Run: headless pygame with SDL's dummy video driver; simulated clock (each Clock.tick advances the game by its frame time, no real sleeping); random seed 0; keys injected as events and as key.get_pressed() state; no mouse input.
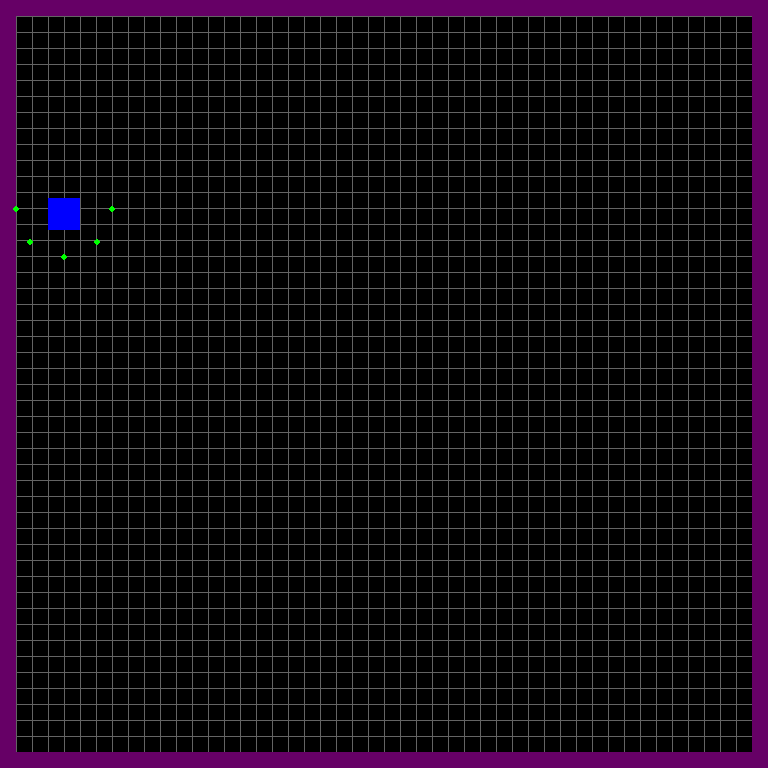
Frame 1 of 4 · flips 1–60 · no input
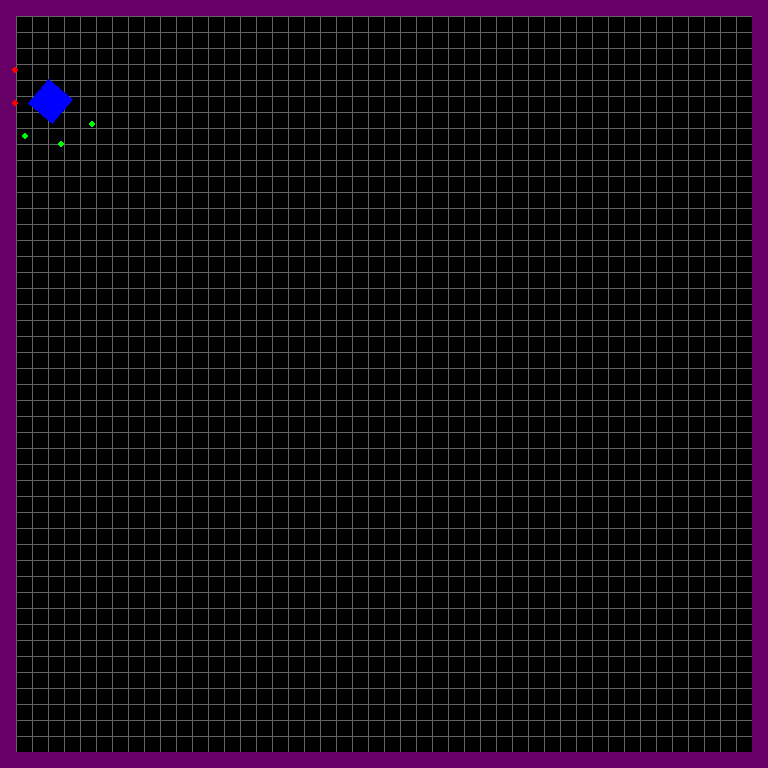
Frame 2 of 4 · flips 61–180 · tapped SPACE, RETURN · held RIGHT (→), D
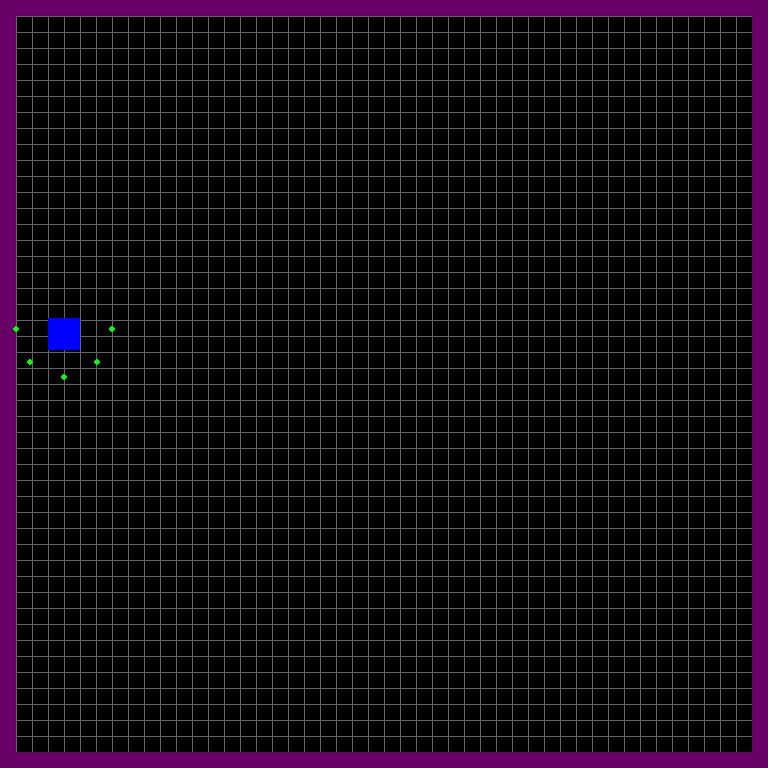
Frame 3 of 4 · flips 181–300 · held DOWN (↓), S
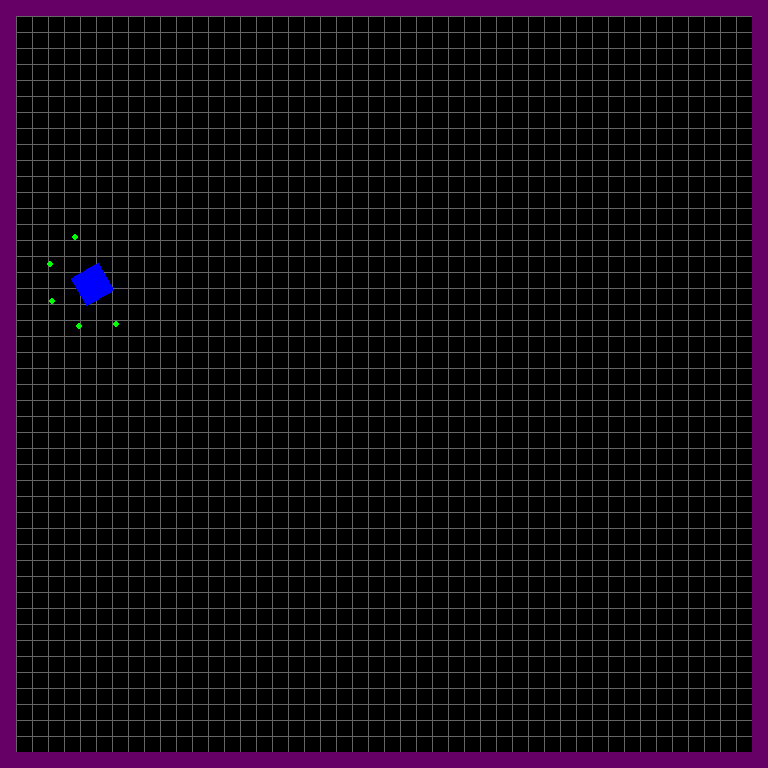
Frame 4 of 4 · flips 301–420 · held LEFT (←), A, UP (↑), W

The pygame program that drew these frames:

import pygame as py
import math 

py.init()
print("Hello Cruel World...")

#CAR SETTINGS
INIT_X = 64
INIT_Y = 64
WIDTH = 32
HEIGHT = 32
vel = 5
rot = 0
rot_speed = 5
BLACK = (0,0,0)
LIGHTGREY = (100,100,100)
RED = (255,0,0)
GREEN = (0,255,0) 
BLUE = (0,0,255)
WHITE = (255,255,255)
PURPLE = (102,0,102)
LIGHTBLUE = (153,255,255)
colide_markers = [1,1,1,1,1]
colide_distances = [48,48,48,48,48]
COL_MULTI = (2,1,0,-1,-2)
COLIDE_CIRCLES_RADIUS = 3
#WINDOW SETTINGS
WIN_WIDTH = 768
WIN_HEIGHT = 768
WIN = py.display.set_mode((WIN_WIDTH,WIN_HEIGHT))
py.display.set_caption("Autonomous_Car")
FPS = 30
CLOCK = py.time.Clock()
TILESIZE = 16
GRIDWIDTH = WIN_WIDTH / TILESIZE
GRIDHEIGHT = WIN_HEIGHT / TILESIZE

# CAR "IMAGE"
image_car = py.Surface((WIDTH,HEIGHT))
image_car.set_colorkey(BLACK)
image_car.fill(BLUE)
image_copy = image_car.copy()
image_copy.set_colorkey(BLACK)
rect = image_copy.get_rect()
rect.center = (INIT_X,INIT_Y)


loop = True
while loop:
	CLOCK.tick(FPS)
	WIN.fill(BLACK)
	#COPY_CAR_POSITION
	old_center = rect.center
	#DRAW_GRID
	for x_grid in range( 0, WIN_WIDTH, TILESIZE):
		py.draw.line(WIN, LIGHTGREY, (x_grid,0),(x_grid, WIN_HEIGHT))
	for y_grid in range ( 0, WIN_HEIGHT, TILESIZE):
		py.draw.line(WIN, LIGHTGREY, (0,y_grid), ( WIN_WIDTH, y_grid))
	#BORDERS
	py.draw.rect(WIN, PURPLE, py.Rect(0,0,(GRIDWIDTH)*TILESIZE,TILESIZE))
	py.draw.rect(WIN, PURPLE, py.Rect(0,TILESIZE,TILESIZE,(GRIDHEIGHT-1)*TILESIZE))
	py.draw.rect(WIN, PURPLE, py.Rect((GRIDWIDTH-1)*TILESIZE,TILESIZE,TILESIZE,(GRIDHEIGHT-1)*TILESIZE))
	py.draw.rect(WIN, PURPLE, py.Rect(TILESIZE,(GRIDHEIGHT-1)*TILESIZE,(GRIDWIDTH-2)*TILESIZE,TILESIZE))
	#DRAW_COLIDE_MARKERS
	for colide_mar in range(0,5):
		temp_rot = math.radians(rot+(COL_MULTI[colide_mar]*45))
		temp = 17
		while (temp<49):
			temp_X = int(old_center[0] + (temp * math.sin(temp_rot)))
			temp_Y = int(old_center[1] + (temp * math.cos(temp_rot)))
			if(WIN.get_at((temp_X,temp_Y))) == PURPLE:
				colide_markers[colide_mar] = 0
				if(temp==17):
					old_center = (INIT_X,INIT_Y)
					rot = 0
				colide_distances[colide_mar] = temp
				break
			else:
				colide_markers[colide_mar] = 1
				temp+=1
		if colide_markers[colide_mar] == 0:
			py.draw.circle(WIN, RED, ( temp_X, temp_Y), COLIDE_CIRCLES_RADIUS)
		else:
			py.draw.circle(WIN, GREEN, ( temp_X, temp_Y), COLIDE_CIRCLES_RADIUS)
	#CLOSE_WINDOW
	for event in py.event.get():
		if event.type == py.QUIT:
			loop = False
	keys = py.key.get_pressed()
	#RESET
	if keys[py.K_r]:
		old_center = (INIT_X,INIT_Y)
		rot = 0
	#ROTATE
	if keys[py.K_LEFT]:
		rot = (rot+rot_speed)%360 
	if keys[py.K_RIGHT]:
		rot = (rot-rot_speed)%360
		
	rot_radians = math.radians(rot)
	old_center = (old_center[0] + (vel * math.sin(rot_radians)),old_center[1] + (vel * math.cos(rot_radians)))
	#UPDATE CAR
	new_image = py.transform.rotate(image_car, rot)
	rect = new_image.get_rect()
	rect.center = old_center
	WIN.blit(new_image,rect)
	py.display.flip()
	py.display.update()
py.quit()
